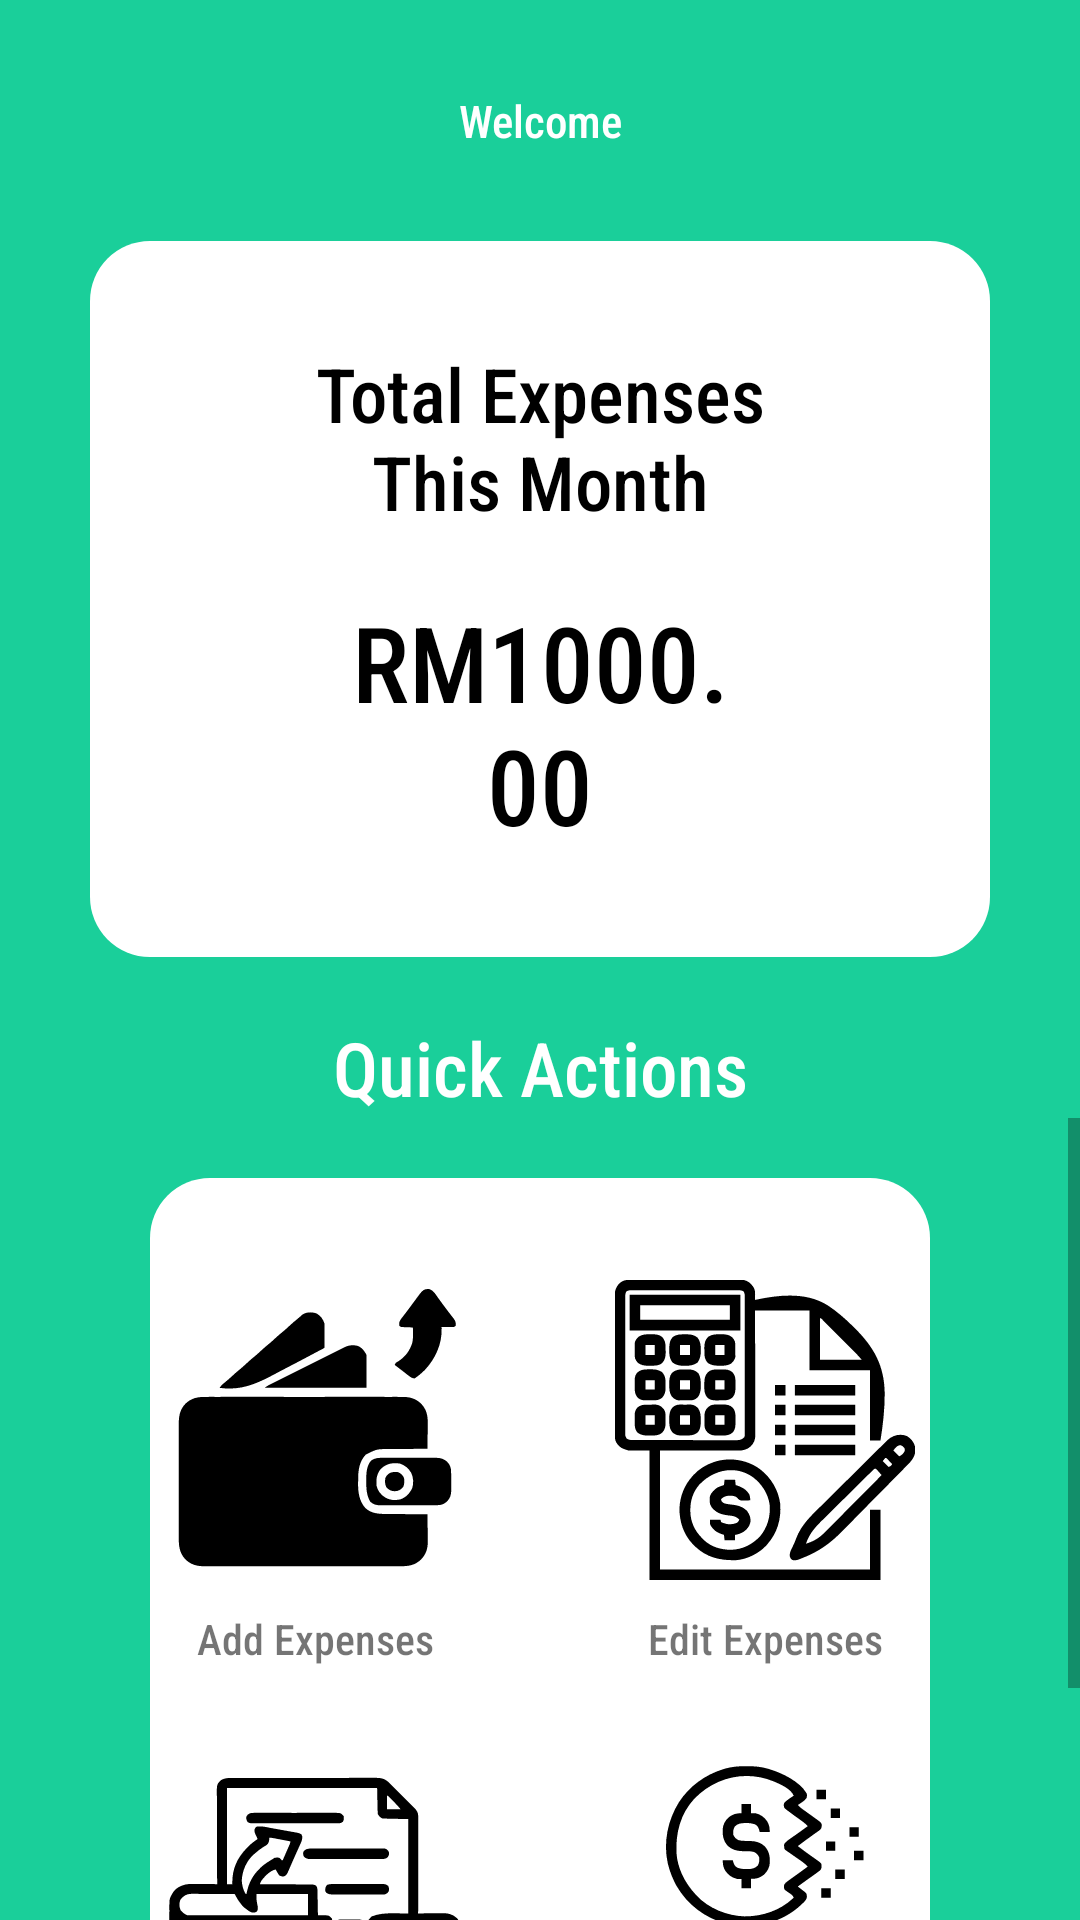

Android layout source for this screen:
<!-- AndroidManifest.xml: application theme Theme.AppCompat.Light -->
<!-- res/layout/fragment_home.xml -->
<?xml version="1.0" encoding="utf-8"?>
<FrameLayout xmlns:android="http://schemas.android.com/apk/res/android"
    xmlns:app="http://schemas.android.com/apk/res-auto"
    xmlns:tools="http://schemas.android.com/tools"
    android:layout_width="match_parent"
    android:layout_height="match_parent"
    android:background="#1ACF9A"
    tools:context=".fragment.HomeFragment">

    
    <LinearLayout
        android:layout_width="match_parent"
        android:layout_height="match_parent"
        android:orientation="vertical">

        <TextView
            android:id="@+id/textViewWelcome"
            android:layout_width="match_parent"
            android:layout_height="wrap_content"
            android:text="Welcome"
            android:fontFamily="sans-serif-condensed-medium"
            android:textSize="15dp"
            android:textColor="@color/white"
            android:textAlignment="center"
            android:layout_marginTop="30dp"/>


        <LinearLayout
            android:layout_width="match_parent"
            android:layout_height="wrap_content"
            android:layout_marginTop="30dp"
            android:background="@drawable/card_background"
            android:layout_marginStart="30dp"
            android:layout_marginEnd="30dp"
            android:orientation="vertical">

            <TextView
                android:id="@+id/textViewTotalExpenses"
                android:layout_width="match_parent"
                android:layout_height="wrap_content"
                android:layout_marginStart="60dp"
                android:layout_marginTop="30dp"
                android:layout_marginEnd="60dp"
                android:fontFamily="sans-serif-condensed-medium"
                android:text="Total Expenses This Month"
                android:textAlignment="center"
                android:textColor="@color/black"
                android:textSize="25dp" />

            <TextView
                android:id="@+id/textViewTotalRM"
                android:layout_width="match_parent"
                android:layout_height="wrap_content"
                android:layout_marginStart="80dp"
                android:layout_marginTop="20dp"
                android:layout_marginEnd="80dp"
                android:layout_marginBottom="30dp"
                android:fontFamily="sans-serif-condensed-medium"
                android:text="RM1000.00"
                android:textAlignment="center"
                android:textColor="@color/black"
                android:textSize="35dp" />
        </LinearLayout>


        <TextView
            android:id="@+id/textViewQuickActions"
            android:layout_width="match_parent"
            android:layout_height="wrap_content"
            android:layout_marginStart="80dp"
            android:layout_marginEnd="80dp"
            android:text="Quick Actions"
            android:textColor="@color/white"
            android:fontFamily="sans-serif-condensed-medium"
            android:textSize="25dp"
            android:textAlignment="center"
            android:layout_marginTop="20dp"/>

        <ScrollView
            android:layout_width="match_parent"
            android:layout_height="match_parent">

            <LinearLayout
                android:layout_width="match_parent"
                android:layout_height="wrap_content"
                android:layout_marginStart="50dp"
                android:layout_marginEnd="50dp"
                android:layout_marginTop="20dp"
                android:orientation="vertical" >

                <LinearLayout
                    android:id="@+id/layoutQuickActions"
                    android:layout_width="match_parent"
                    android:layout_height="match_parent"
                    android:background="@drawable/card_background"
                    android:orientation="vertical">

                    <LinearLayout
                        android:layout_width="wrap_content"
                        android:layout_height="wrap_content"
                        android:layout_gravity="center"
                        android:layout_marginTop="30dp"
                        android:orientation="horizontal">

                        <LinearLayout
                            android:layout_width="match_parent"
                            android:layout_height="wrap_content"
                            android:orientation="vertical">


                            <ImageView
                                android:id="@+id/imageViewAddExpenses"
                                android:layout_width="100dp"
                                android:layout_height="100dp"
                                android:src="@drawable/add_expenses" />

                            <TextView
                                android:id="@+id/textViewAddExpenses"
                                android:layout_width="match_parent"
                                android:layout_height="wrap_content"
                                android:layout_marginTop="10dp"
                                android:fontFamily="sans-serif-condensed-medium"
                                android:text="Add Expenses"
                                android:textAlignment="center" />
                        </LinearLayout>

                        <LinearLayout
                            android:layout_width="match_parent"
                            android:layout_height="wrap_content"
                            android:layout_marginStart="50dp"
                            android:orientation="vertical"
                            android:textAlignment="center">

                            <ImageView
                                android:id="@+id/imageViewEditExpenses"
                                android:layout_width="100dp"
                                android:layout_height="100dp"
                                android:src="@drawable/edit_expenses" />

                            <TextView
                                android:id="@+id/textViewEditExpenses"
                                android:layout_width="match_parent"
                                android:layout_height="wrap_content"
                                android:layout_marginTop="10dp"
                                android:fontFamily="sans-serif-condensed-medium"
                                android:text="Edit Expenses"
                                android:textAlignment="center" />
                        </LinearLayout>


                    </LinearLayout>

                    <LinearLayout
                        android:layout_width="wrap_content"
                        android:layout_height="wrap_content"
                        android:layout_gravity="center"
                        android:layout_marginTop="30dp"
                        android:layout_marginBottom="30dp"
                        android:orientation="horizontal">

                        <LinearLayout
                            android:layout_width="match_parent"
                            android:layout_height="match_parent"
                            android:orientation="vertical">

                            <ImageView
                                android:id="@+id/imageViewViewExpenses"
                                android:layout_width="100dp"
                                android:layout_height="100dp"
                                android:src="@drawable/view_expenses" />

                            <TextView
                                android:id="@+id/textViewViewExpenses"
                                android:layout_width="match_parent"
                                android:layout_height="wrap_content"
                                android:layout_marginTop="10dp"
                                android:fontFamily="sans-serif-condensed-medium"
                                android:text="View Expenses"
                                android:textAlignment="center" />
                        </LinearLayout>

                        <LinearLayout
                            android:layout_width="match_parent"
                            android:layout_height="match_parent"
                            android:layout_marginStart="50dp"
                            android:orientation="vertical"
                            android:textAlignment="center">


                            <ImageView
                                android:id="@+id/imageViewDeleteExpenses"
                                android:layout_width="100dp"
                                android:layout_height="100dp"
                                android:src="@drawable/delete_expenses" />

                            <TextView
                                android:id="@+id/textViewDeleteExpenses"
                                android:layout_width="match_parent"
                                android:layout_height="wrap_content"
                                android:layout_marginTop="10dp"
                                android:fontFamily="sans-serif-condensed-medium"
                                android:text="Delete Expenses"
                                android:textAlignment="center" />
                        </LinearLayout>


                    </LinearLayout>
                </LinearLayout>
            </LinearLayout>
        </ScrollView>


    </LinearLayout>

</FrameLayout>
<!-- resources referenced by this layout -->
<resources>
  <color name="black">#FF000000</color>
  <color name="white">#FFFFFFFF</color>
  <!-- drawable add_expenses: vector/xml drawable (drawable, 8904 chars, omitted) -->
  <!-- drawable card_background (drawable) -->
  <?xml version="1.0" encoding="utf-8"?>
  <shape xmlns:android="http://schemas.android.com/apk/res/android">
      <corners android:topLeftRadius="20dp" android:topRightRadius="20dp" android:bottomLeftRadius="20dp" android:bottomRightRadius="20dp"/>
      <solid android:color="@color/white"/> 
      <padding android:left="4dp" android:top="4dp" android:right="4dp" android:bottom="4dp"/>
  </shape>
  <!-- drawable delete_expenses: vector/xml drawable (drawable, 14078 chars, omitted) -->
  <!-- drawable edit_expenses: vector/xml drawable (drawable, 20514 chars, omitted) -->
  <!-- drawable view_expenses: vector/xml drawable (drawable, 24132 chars, omitted) -->
</resources>
